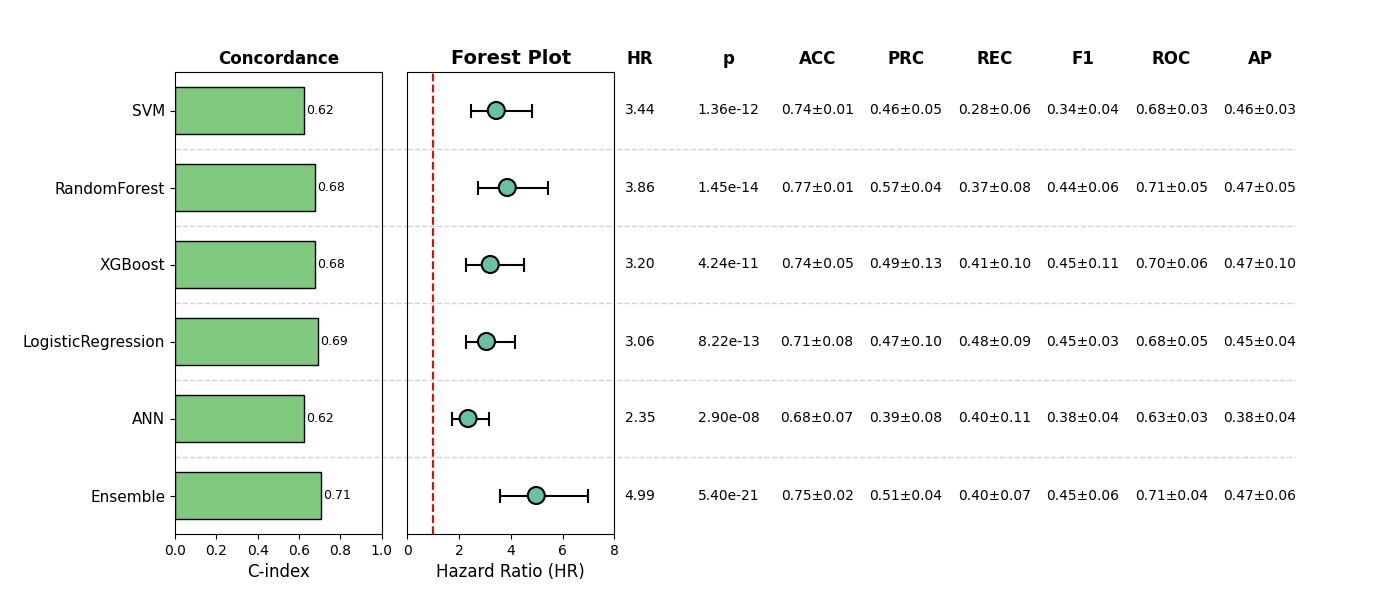

Data behind this chart, as committed beside it:
, Model, HR, CI_lower, CI_upper, p, cindex, accuracy_mean, accuracy_std, precision_mean, precision_std, recall_mean, recall_std, f1_mean, f1_std, roc_auc_mean, roc_auc_std, pr_auc_mean, pr_auc_std, Sig
0, SVM, 3.438, 2.443, 4.837, 1.3612420371221704e-12, 0.6225, 0.7351, 0.0141, 0.4557, 0.04698, 0.277, 0.05704, 0.3397, 0.04228, 0.6831, 0.03063, 0.4562, 0.02689, True
1, RandomForest, 3.863, 2.738, 5.451, 1.4453737953497723e-14, 0.6785, 0.7716, 0.01026, 0.5696, 0.03925, 0.3684, 0.08209, 0.441, 0.05605, 0.7109, 0.0457, 0.4692, 0.04842, True
2, XGBoost, 3.203, 2.266, 4.527, 4.243418118278269e-11, 0.6795, 0.741, 0.05492, 0.4855, 0.1323, 0.4147, 0.09698, 0.4459, 0.1087, 0.6973, 0.06275, 0.4651, 0.1043, True
3, LogisticRegression, 3.057, 2.251, 4.151, 8.219104368011201e-13, 0.6933, 0.7103, 0.07618, 0.4697, 0.1013, 0.4773, 0.09129, 0.4549, 0.02769, 0.6787, 0.04562, 0.4468, 0.04285, True
4, ANN, 2.346, 1.736, 3.17, 2.904183610743547e-08, 0.6247, 0.6774, 0.06556, 0.3923, 0.07837, 0.4005, 0.1126, 0.3793, 0.03549, 0.6336, 0.02912, 0.3798, 0.04273, True
5, Ensemble, 4.985, 3.566, 6.968, 5.400694302215394e-21, 0.7086, 0.7543, 0.01655, 0.5062, 0.04494, 0.3992, 0.07126, 0.4453, 0.06036, 0.7061, 0.04384, 0.4721, 0.05718, True
